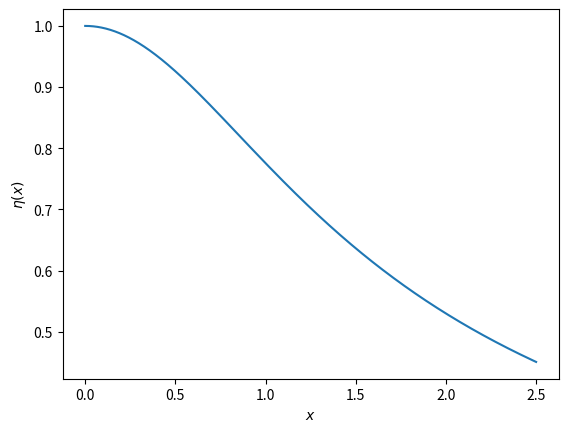

This chart was generated by the following Python code:
import numpy as np
from scipy.special import iv
import matplotlib.pyplot as plt

delta = 0.0001
x = np.linspace(delta, 2.5, 1000)
mH = np.sqrt(2) * x
I_0 = iv(0, 2*mH)
I_1 = iv(1, 2*mH)
I_2 = iv(2, 2*mH)
eta = 2 / mH * I_2 / I_1
fig, ax = plt.subplots()
ax.plot(x, eta)
ax.set_xlabel('$x$')
ax.set_ylabel('$\eta(x)$')
plt.savefig('./te2-93.pdf')
plt.show()

